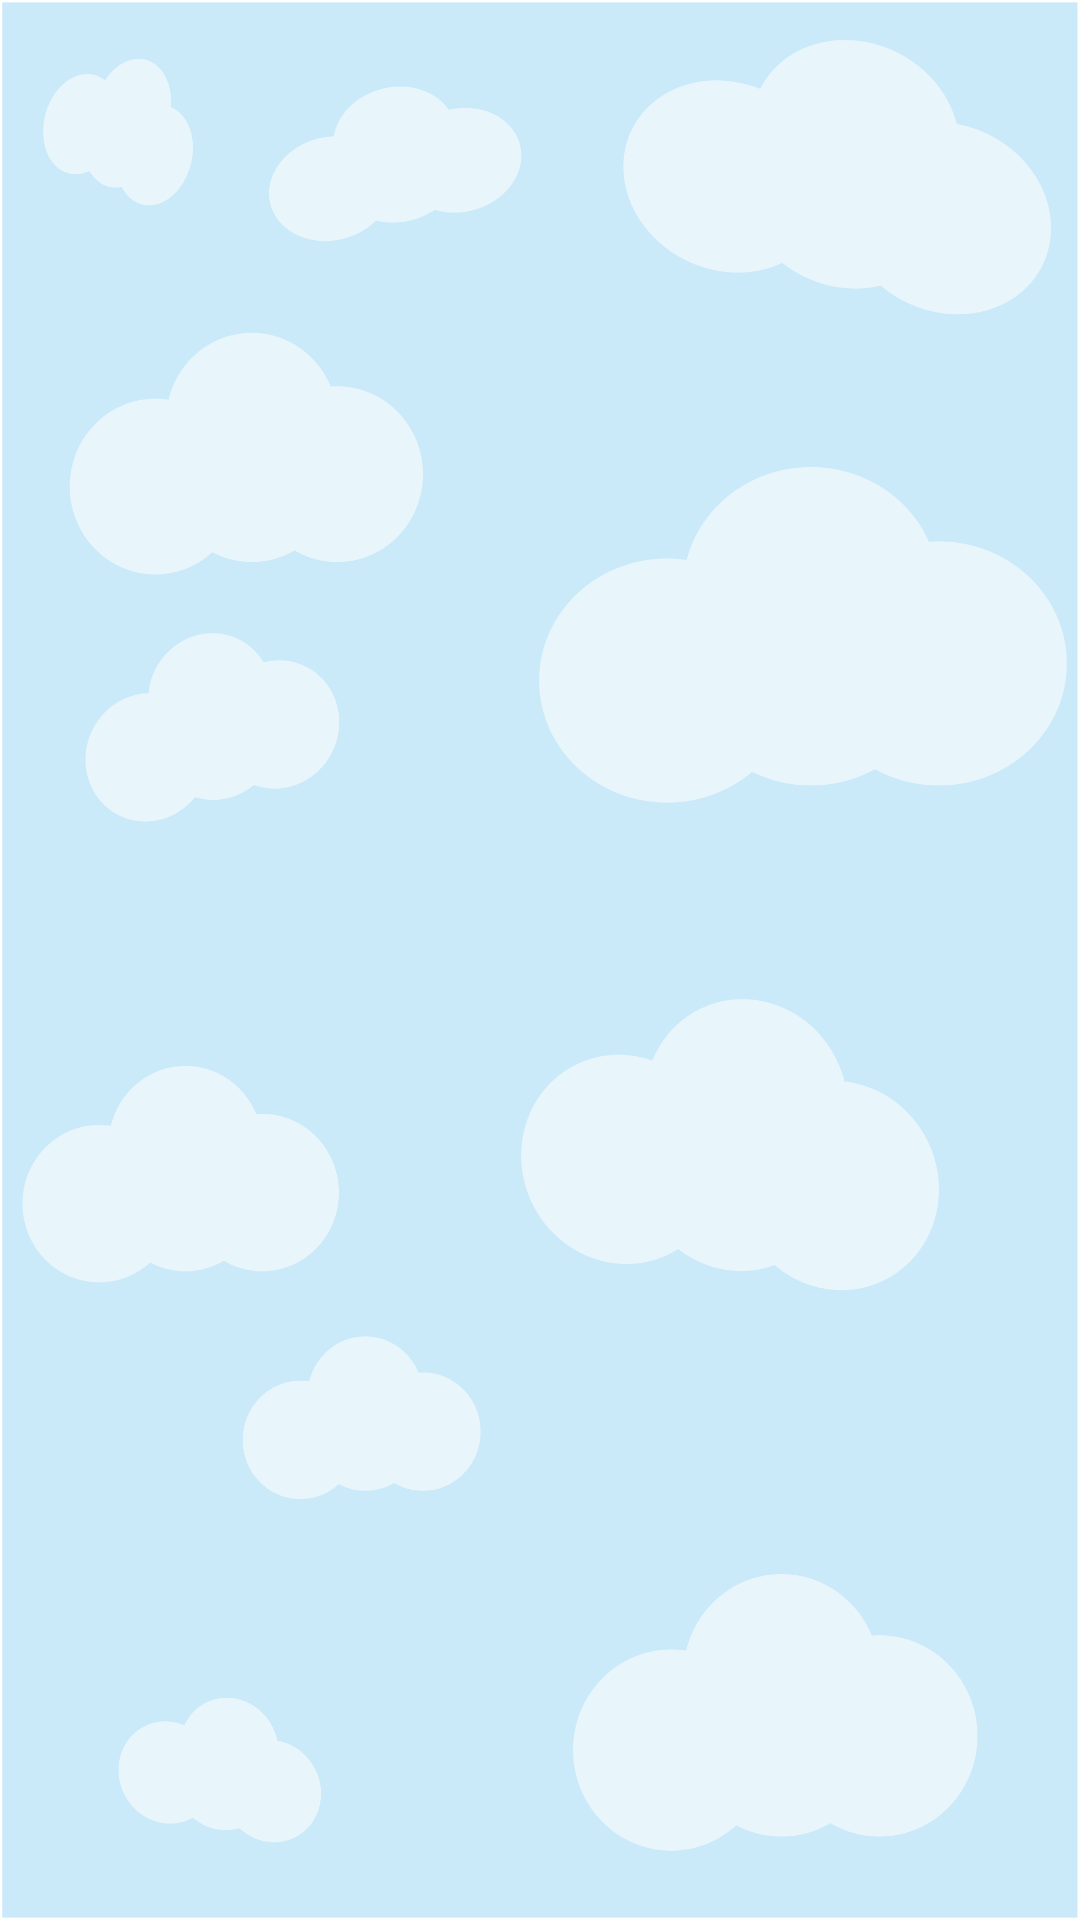

The Android layout XML behind this screen, and the referenced resources:
<!-- AndroidManifest.xml: application theme AppTheme -->
<!-- res/layout/fragment_fragment_learn.xml -->
<?xml version="1.0" encoding="utf-8"?>
<androidx.constraintlayout.widget.ConstraintLayout xmlns:android="http://schemas.android.com/apk/res/android"
    xmlns:app="http://schemas.android.com/apk/res-auto"
    xmlns:tools="http://schemas.android.com/tools"
    android:layout_width="match_parent"
    android:layout_height="match_parent"
    tools:context=".fragments.FragmentLearn"
    android:background="@drawable/background_main"
    >


    <androidx.recyclerview.widget.RecyclerView
        android:id="@+id/recyler_view_learn"
        android:layout_width="0dp"
        android:layout_height="0dp"
        android:layout_marginStart="1dp"
        android:layout_marginTop="8dp"
        android:layout_marginEnd="1dp"
        android:layout_marginBottom="8dp"
        app:layout_constraintBottom_toBottomOf="parent"
        app:layout_constraintEnd_toEndOf="parent"
        app:layout_constraintStart_toStartOf="parent"
        app:layout_constraintTop_toTopOf="parent" />
</androidx.constraintlayout.widget.ConstraintLayout>
<!-- resources referenced by this layout -->
<resources>
  <!-- drawable background_main: png bitmap (drawable, 111757 bytes) -->
  <style name="AppTheme" parent="Theme.AppCompat.Light.NoActionBar">
          
          <item name="colorPrimary">@color/colorPrimary</item>
          <item name="colorPrimaryDark">@color/colorPrimaryDark</item>
          <item name="colorAccent">#ffae42</item>
      </style>
  <color name="colorPrimary">#008577</color>
  <color name="colorPrimaryDark">#00574B</color>
</resources>
